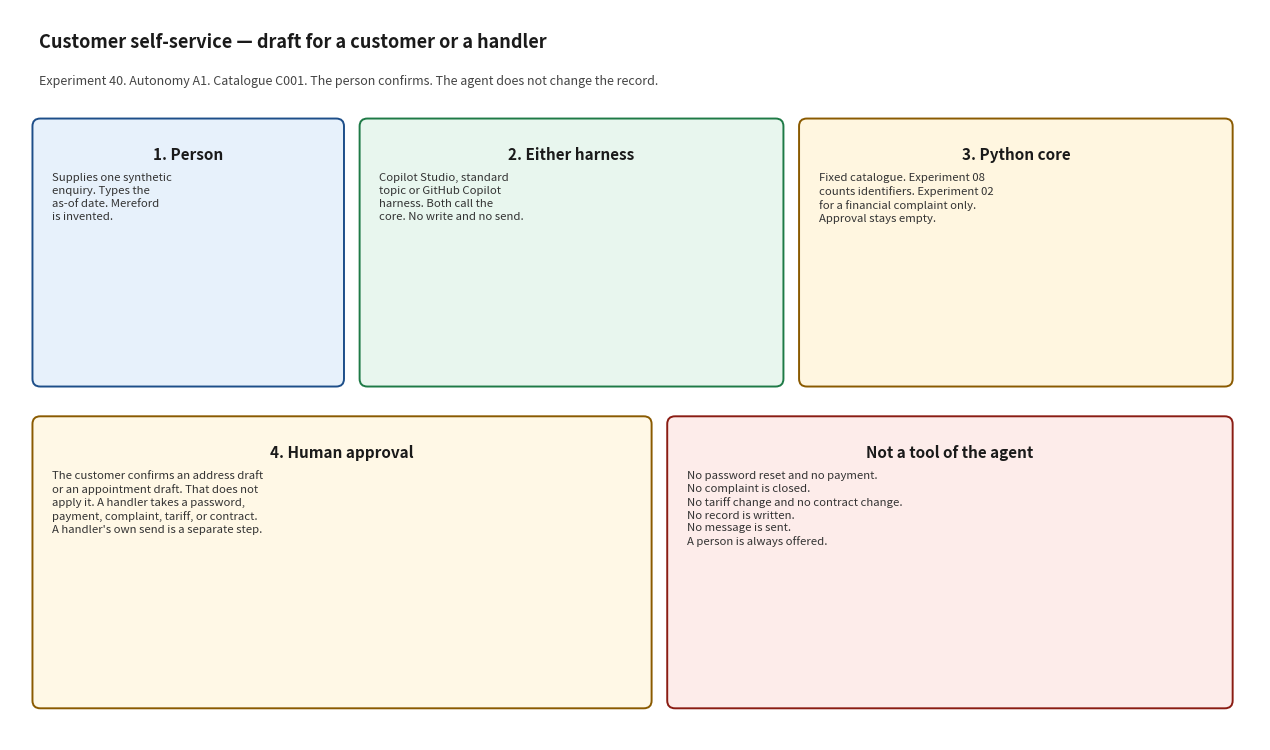

The script that saved this image: (Note: this script raises an exception after producing the figure.)
#!/usr/bin/env python3
"""Render docs/architecture_diagram.png. Matplotlib is used only for this script."""

from pathlib import Path

import matplotlib.pyplot as plt
from matplotlib.patches import FancyBboxPatch


def box(ax, x, y, w, h, title, body, face, edge):
    patch = FancyBboxPatch(
        (x, y), w, h,
        boxstyle="round,pad=0.02,rounding_size=0.08",
        facecolor=face, edgecolor=edge, linewidth=1.4,
    )
    ax.add_patch(patch)
    ax.text(x + w / 2, y + h - 0.28, title, ha="center", va="top", fontsize=11, fontweight="bold", color="#1a1a1a")
    ax.text(x + 0.18, y + h - 0.55, body, ha="left", va="top", fontsize=8.2, color="#333333", linespacing=1.35)


def main() -> None:
    fig, ax = plt.subplots(figsize=(12.8, 7.6))
    ax.set_xlim(0, 12.8)
    ax.set_ylim(0, 7.6)
    ax.axis("off")
    fig.patch.set_facecolor("white")

    ax.text(
        0.3, 7.2,
        "Customer self-service — draft for a customer or a handler",
        fontsize=13, fontweight="bold", color="#1a1a1a",
    )
    ax.text(
        0.3, 6.82,
        "Experiment 40. Autonomy A1. Catalogue C001. The person confirms. The agent does not change the record.",
        fontsize=9, color="#444444",
    )

    box(
        ax, 0.25, 3.7, 3.15, 2.75,
        "1. Person",
        "Supplies one synthetic\nenquiry. Types the\nas-of date. Mereford\nis invented.",
        "#e7f1fb", "#1d4e89",
    )
    box(
        ax, 3.6, 3.7, 4.3, 2.75,
        "2. Either harness",
        "Copilot Studio, standard\ntopic or GitHub Copilot\nharness. Both call the\ncore. No write and no send.",
        "#e8f6ee", "#1e7a46",
    )
    box(
        ax, 8.1, 3.7, 4.4, 2.75,
        "3. Python core",
        "Fixed catalogue. Experiment 08\ncounts identifiers. Experiment 02\nfor a financial complaint only.\nApproval stays empty.",
        "#fff6e0", "#8a5a00",
    )
    box(
        ax, 0.25, 0.35, 6.3, 3.0,
        "4. Human approval",
        "The customer confirms an address draft\nor an appointment draft. That does not\napply it. A handler takes a password,\npayment, complaint, tariff, or contract.\nA handler's own send is a separate step.",
        "#fff8e6", "#8a5a00",
    )
    box(
        ax, 6.75, 0.35, 5.75, 3.0,
        "Not a tool of the agent",
        "No password reset and no payment.\nNo complaint is closed.\nNo tariff change and no contract change.\nNo record is written.\nNo message is sent.\nA person is always offered.",
        "#fdecea", "#8a1c13",
    )

    fig.tight_layout()
    out = Path(__file__).with_name("architecture_diagram.png")
    fig.savefig(out, dpi=140)
    print(out)


if __name__ == "__main__":
    main()
